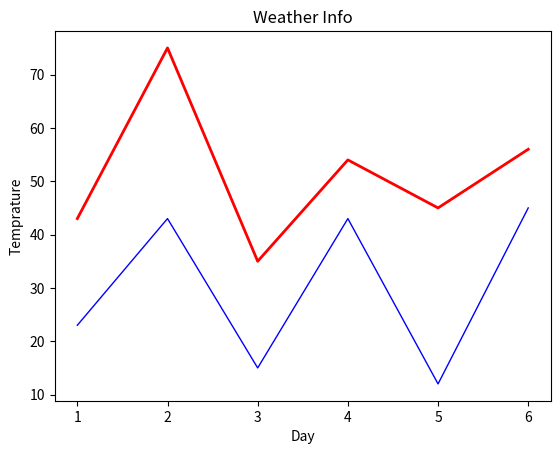

Python code for this plot: (Note: this script raises an exception after producing the figure.)
import matplotlib.pyplot as plt
days=[1,2,3,4,5,6]
max_temp=[43,75,35,54,45,56]
min_temp=[23,43,15,43,12,45]
plt.plot(days,max_temp, color='red' ,linewidth=2,label="max")
plt.plot(days,min_temp,color='blue',linewidth=1,label="min" )
plt.xlabel("Day")
plt.ylabel("Temprature")
plt.title("Weather Info")
plt.legend (loc="best",shadow="true",fontsize="large")
plt.grid()
plt.show()